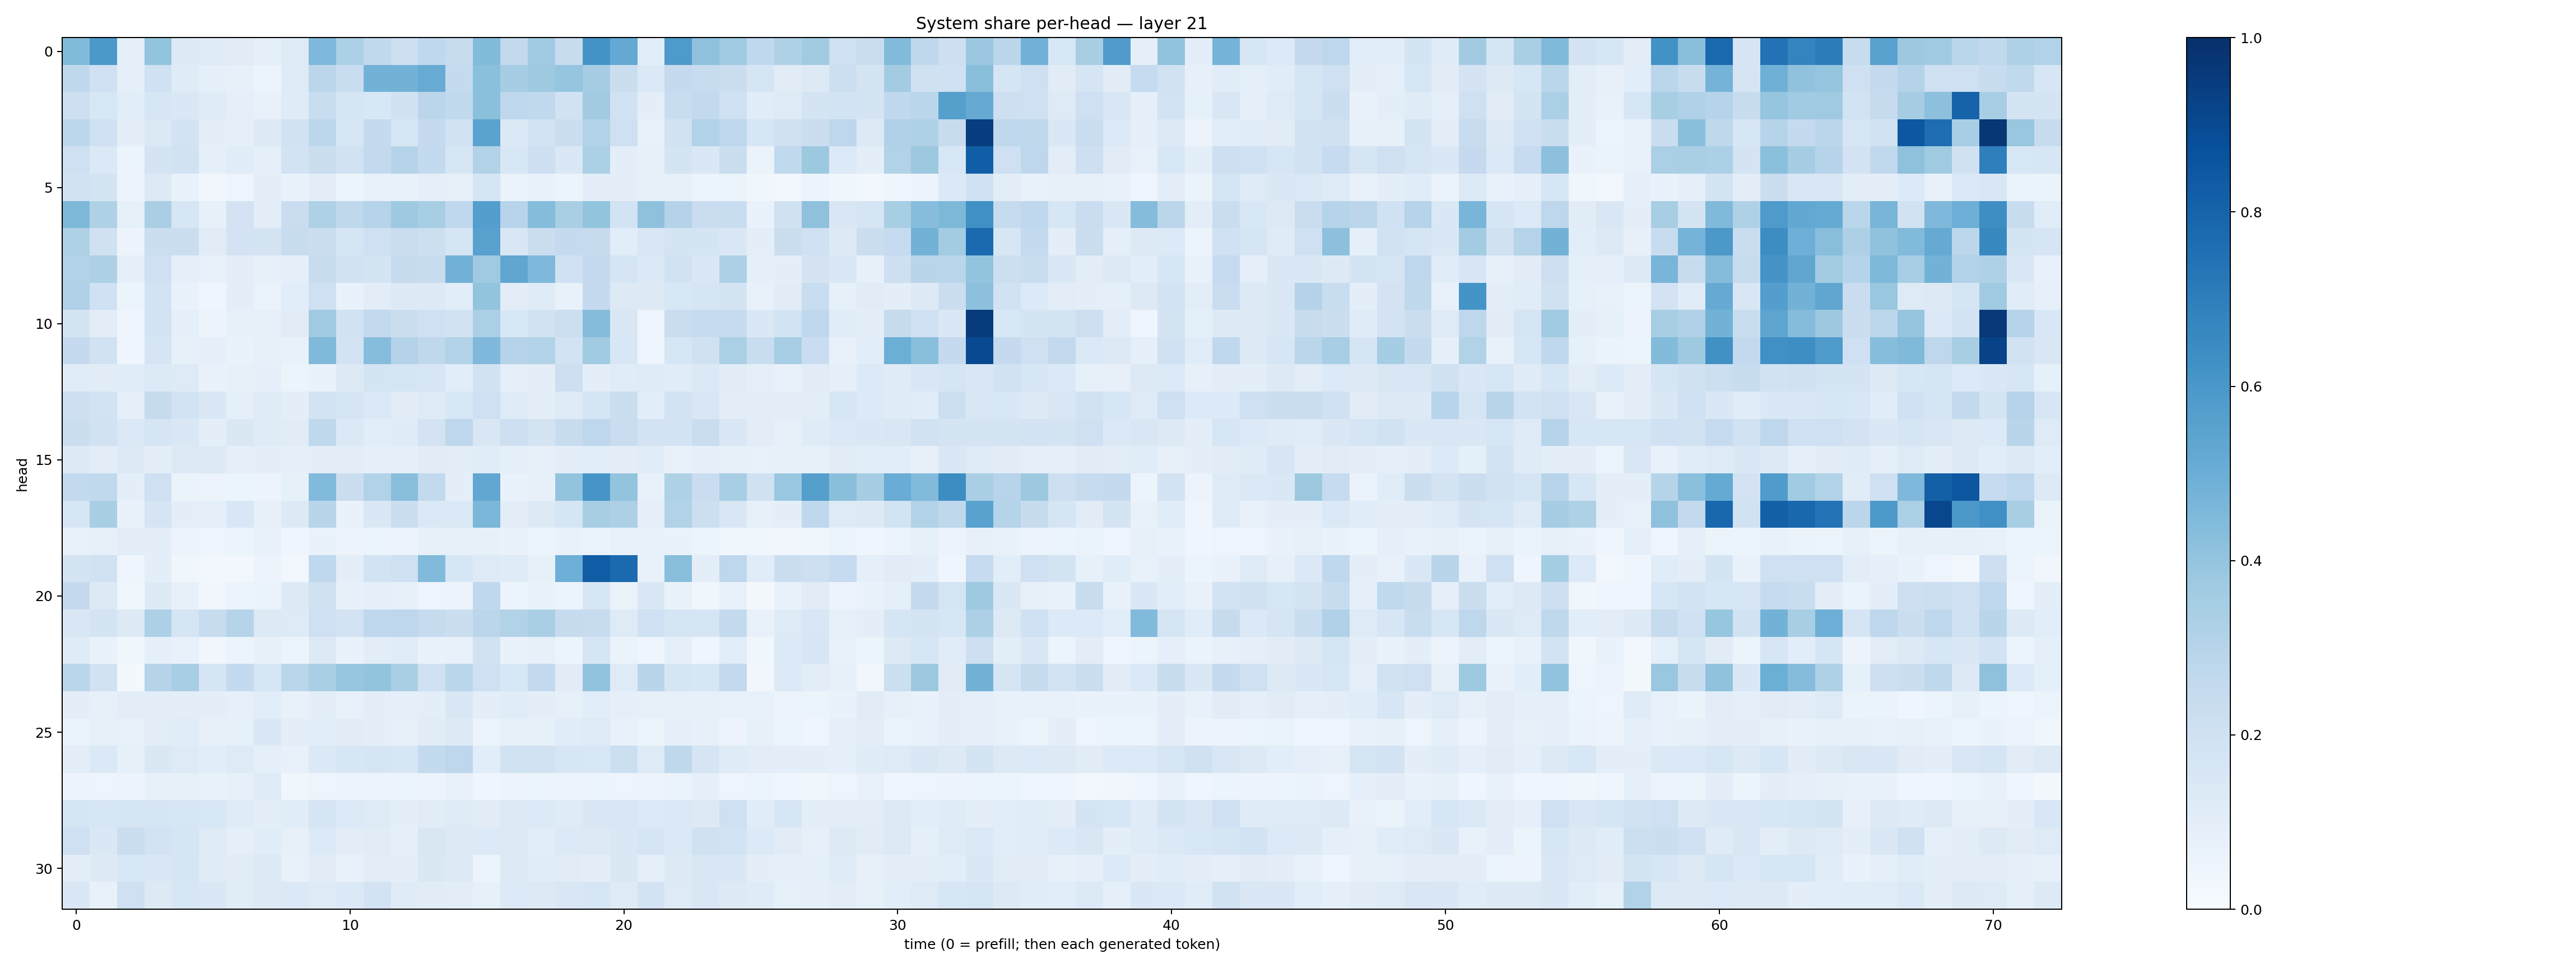

Values plotted in this chart, from the file beside it:
0.43906534, 0.5958011, 0.091062985, 0.40085068, 0.13232093, 0.119094215, 0.111572415, 0.09135382, 0.12161139, 0.45309344, 0.32937956, 0.26190543, 0.21352676, 0.26814044, 0.24008363, 0.44079566, 0.25828746, 0.36495215, 0.23535904, 0.61649334, 0.52123517, 0.10707722, 0.58595306, 0.41089922
0.2702, 0.203, 0.08783, 0.2014, 0.1173, 0.08873, 0.07932, 0.05978, 0.1237, 0.2815, 0.2307, 0.4802, 0.4803, 0.5105, 0.2542, 0.4184, 0.3494, 0.3742, 0.398, 0.3502, 0.2194, 0.1383, 0.2518, 0.242
0.2136, 0.154, 0.1073, 0.1638, 0.1457, 0.1178, 0.08763, 0.07345, 0.121, 0.2324, 0.1661, 0.1536, 0.1976, 0.2824, 0.2637, 0.4186, 0.2752, 0.2626, 0.1902, 0.3623, 0.1931, 0.1015, 0.233, 0.2595
0.2781, 0.2013, 0.09788, 0.1391, 0.1813, 0.09636, 0.09015, 0.1263, 0.1906, 0.2804, 0.1609, 0.255, 0.1573, 0.2521, 0.1892, 0.5472, 0.1398, 0.183, 0.2221, 0.3138, 0.2031, 0.07298, 0.1877, 0.3103
0.2045, 0.1405, 0.0597, 0.1791, 0.1889, 0.08926, 0.1166, 0.09114, 0.1815, 0.2195, 0.1928, 0.2588, 0.2993, 0.254, 0.1589, 0.3147, 0.1551, 0.2112, 0.1411, 0.3283, 0.09706, 0.08249, 0.1719, 0.1466
0.1929, 0.177, 0.0585, 0.1272, 0.06796, 0.03243, 0.04997, 0.1003, 0.06852, 0.0971, 0.05221, 0.07778, 0.07538, 0.09139, 0.07936, 0.171, 0.06291, 0.07306, 0.05954, 0.1011, 0.09563, 0.08124, 0.08515, 0.06109
0.4552, 0.3209, 0.08439, 0.3395, 0.1629, 0.08333, 0.1814, 0.09985, 0.2278, 0.3217, 0.2708, 0.3015, 0.373, 0.3425, 0.2662, 0.5671, 0.2935, 0.4358, 0.3387, 0.3995, 0.1855, 0.4112, 0.3084, 0.2271
0.3225, 0.198, 0.05743, 0.2245, 0.224, 0.1105, 0.1807, 0.1779, 0.2396, 0.2265, 0.169, 0.209, 0.2279, 0.2165, 0.1657, 0.5583, 0.1514, 0.2194, 0.2523, 0.2437, 0.1072, 0.1491, 0.1794, 0.1736
0.3118, 0.3272, 0.09312, 0.2032, 0.09271, 0.07663, 0.09455, 0.08113, 0.0935, 0.2369, 0.1938, 0.1755, 0.2423, 0.2371, 0.4833, 0.3702, 0.5335, 0.4506, 0.2028, 0.2532, 0.1701, 0.1375, 0.1879, 0.1407
0.317, 0.201, 0.05151, 0.1852, 0.06821, 0.04023, 0.09728, 0.06369, 0.1068, 0.2049, 0.06744, 0.1047, 0.1292, 0.1286, 0.1092, 0.402, 0.1051, 0.1225, 0.07286, 0.2506, 0.1313, 0.1318, 0.1525, 0.1683
0.1796, 0.103, 0.04439, 0.1843, 0.08641, 0.05793, 0.07933, 0.07899, 0.1132, 0.3676, 0.1926, 0.261, 0.2223, 0.2048, 0.1908, 0.3357, 0.1554, 0.1884, 0.2171, 0.4348, 0.1411, 0.04856, 0.2291, 0.2493
0.2512, 0.1934, 0.03992, 0.1667, 0.08476, 0.08848, 0.06802, 0.08534, 0.07512, 0.4482, 0.1812, 0.4329, 0.3072, 0.27, 0.3153, 0.4529, 0.3018, 0.3104, 0.184, 0.3642, 0.1529, 0.0503, 0.1601, 0.1989
0.1143, 0.1098, 0.1171, 0.1362, 0.1223, 0.06644, 0.082, 0.08799, 0.05367, 0.06988, 0.128, 0.1764, 0.1692, 0.1623, 0.1088, 0.1927, 0.08812, 0.09472, 0.2115, 0.09941, 0.1145, 0.1225, 0.1135, 0.1376
0.2136, 0.1812, 0.08916, 0.2461, 0.1874, 0.1417, 0.09349, 0.1177, 0.101, 0.1811, 0.1696, 0.1368, 0.1126, 0.1221, 0.1531, 0.2085, 0.1213, 0.09543, 0.1231, 0.1649, 0.224, 0.1083, 0.1837, 0.1503
0.224, 0.1879, 0.1399, 0.1666, 0.1451, 0.09645, 0.147, 0.1174, 0.1119, 0.2727, 0.1375, 0.1073, 0.1192, 0.1805, 0.2752, 0.1514, 0.2127, 0.175, 0.2413, 0.2764, 0.2269, 0.1811, 0.1831, 0.2281
0.1313, 0.1038, 0.1299, 0.1005, 0.1301, 0.1261, 0.09218, 0.09945, 0.09208, 0.09923, 0.1044, 0.09016, 0.09128, 0.1101, 0.1035, 0.1171, 0.08727, 0.0809, 0.09927, 0.1088, 0.1014, 0.1164, 0.07306, 0.09375
0.2579, 0.2652, 0.1015, 0.2089, 0.06362, 0.05804, 0.06051, 0.05739, 0.08474, 0.4422, 0.2188, 0.3115, 0.4292, 0.2601, 0.09665, 0.5304, 0.06962, 0.07898, 0.4014, 0.6078, 0.4019, 0.07609, 0.3228, 0.2297
0.1592, 0.3412, 0.06822, 0.1676, 0.09793, 0.09107, 0.1537, 0.08177, 0.1305, 0.2892, 0.06678, 0.1439, 0.2219, 0.1371, 0.1403, 0.4592, 0.1018, 0.1287, 0.1691, 0.3425, 0.3274, 0.08657, 0.314, 0.2173
0.07536, 0.08083, 0.1033, 0.09606, 0.05758, 0.04936, 0.06065, 0.07544, 0.0416, 0.06659, 0.05555, 0.05461, 0.05852, 0.08008, 0.08404, 0.0821, 0.0677, 0.05342, 0.07094, 0.06574, 0.07778, 0.06979, 0.06886, 0.05874
0.1724, 0.1941, 0.04558, 0.0954, 0.03689, 0.02349, 0.02803, 0.05691, 0.03067, 0.2681, 0.09605, 0.1861, 0.2052, 0.4453, 0.1619, 0.1244, 0.1187, 0.08422, 0.4956, 0.8258, 0.7766, 0.07557, 0.4287, 0.09717
0.2534, 0.1293, 0.03684, 0.1253, 0.07973, 0.03353, 0.0589, 0.06431, 0.1318, 0.1954, 0.08231, 0.08675, 0.0822, 0.04723, 0.05535, 0.267, 0.05321, 0.06815, 0.05971, 0.1583, 0.06261, 0.1471, 0.06889, 0.03686
0.1499, 0.1759, 0.13, 0.3265, 0.1697, 0.2394, 0.299, 0.132, 0.1224, 0.2105, 0.1823, 0.2664, 0.274, 0.2441, 0.2265, 0.2831, 0.3097, 0.3391, 0.2438, 0.238, 0.1222, 0.1993, 0.1645, 0.1714
0.1204, 0.06739, 0.03569, 0.09333, 0.0771, 0.03466, 0.05337, 0.08011, 0.05084, 0.1258, 0.06704, 0.1051, 0.1158, 0.0697, 0.07719, 0.1888, 0.06824, 0.08414, 0.06098, 0.17, 0.06265, 0.03959, 0.08636, 0.04626
0.2878, 0.1944, 0.02057, 0.3028, 0.3475, 0.1716, 0.2573, 0.1595, 0.2873, 0.338, 0.3933, 0.3997, 0.336, 0.2007, 0.2875, 0.2034, 0.1554, 0.258, 0.1105, 0.4038, 0.1236, 0.2909, 0.1656, 0.1617
0.09723, 0.07964, 0.1055, 0.1035, 0.09399, 0.0939, 0.08178, 0.1078, 0.07394, 0.09929, 0.07157, 0.09731, 0.08644, 0.1014, 0.1489, 0.09875, 0.1149, 0.09549, 0.08568, 0.1081, 0.08607, 0.08409, 0.08586, 0.08317
0.06332, 0.07873, 0.07394, 0.1021, 0.1152, 0.08203, 0.08347, 0.1408, 0.09574, 0.108, 0.1122, 0.098, 0.08119, 0.1119, 0.1282, 0.05948, 0.08539, 0.08311, 0.1159, 0.1212, 0.07711, 0.06065, 0.08814, 0.08261
0.1024, 0.1371, 0.08251, 0.1422, 0.1212, 0.1066, 0.1245, 0.09292, 0.07547, 0.1394, 0.1603, 0.1692, 0.1601, 0.2573, 0.2756, 0.1059, 0.1918, 0.189, 0.1632, 0.1542, 0.2183, 0.1237, 0.2698, 0.1695
0.05495, 0.0501, 0.05852, 0.08052, 0.08146, 0.06746, 0.0845, 0.1197, 0.03825, 0.04906, 0.05719, 0.05753, 0.05209, 0.05713, 0.0718, 0.04305, 0.05857, 0.05968, 0.05563, 0.05266, 0.04851, 0.05794, 0.06284, 0.08617
0.17, 0.1563, 0.1699, 0.1654, 0.1624, 0.1545, 0.1183, 0.1, 0.1161, 0.1663, 0.1353, 0.1225, 0.09802, 0.1119, 0.1217, 0.1128, 0.1306, 0.1365, 0.1199, 0.1512, 0.1559, 0.1347, 0.14, 0.1265
0.2078, 0.1446, 0.2191, 0.1821, 0.1663, 0.1238, 0.08704, 0.1157, 0.0804, 0.1358, 0.1034, 0.1116, 0.09163, 0.1494, 0.1288, 0.1358, 0.1296, 0.1083, 0.1358, 0.1317, 0.1439, 0.1691, 0.1398, 0.1982
0.1011, 0.1319, 0.1528, 0.1457, 0.1682, 0.1185, 0.1115, 0.1267, 0.07266, 0.1132, 0.07672, 0.09935, 0.1014, 0.1417, 0.1317, 0.05964, 0.1271, 0.1143, 0.113, 0.09434, 0.1408, 0.08877, 0.1291, 0.1512
0.1464, 0.07672, 0.2047, 0.1285, 0.1589, 0.1433, 0.1096, 0.1284, 0.1374, 0.1246, 0.1386, 0.1819, 0.121, 0.1111, 0.1021, 0.08344, 0.1335, 0.1273, 0.1489, 0.1582, 0.1211, 0.1814, 0.1217, 0.1487
